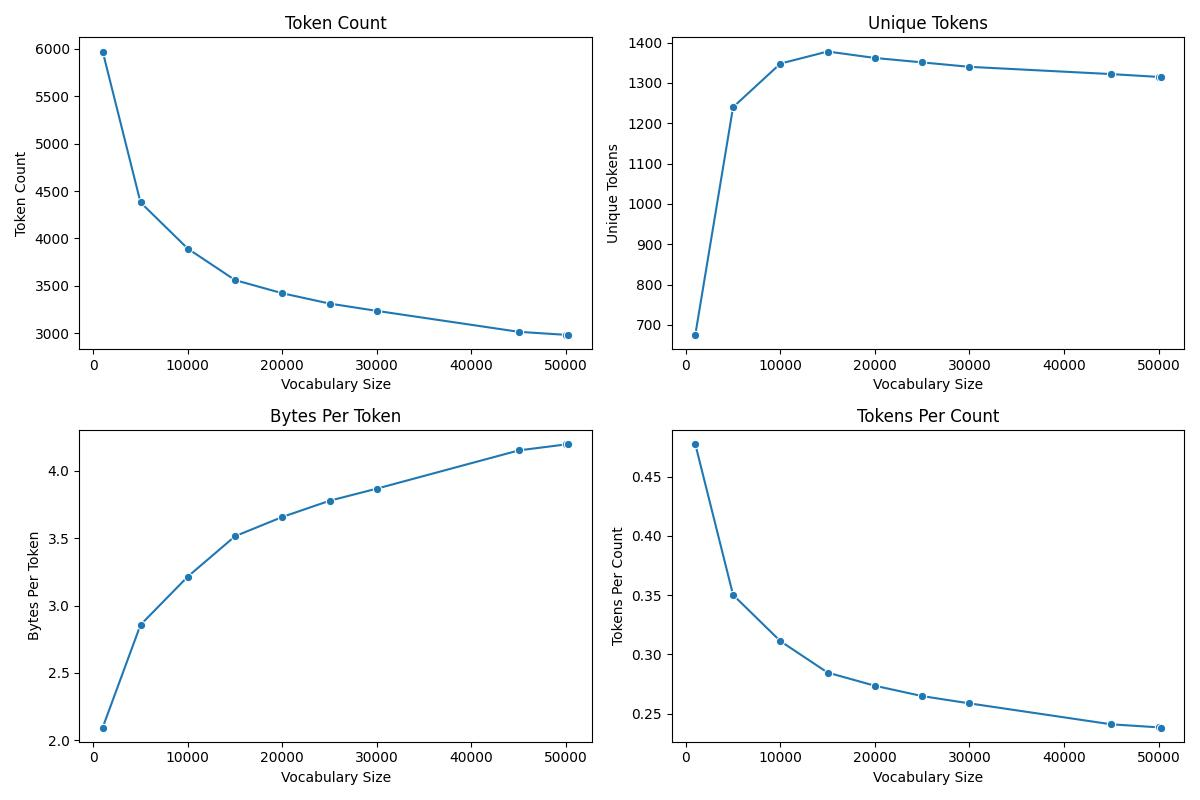

The file beside this chart, header and first rows:
, vocab_size, token_count, unique_tokens, bytes_per_token, tokens_per_count, decode_correct
0, 1000, 5973, 675, 2.095, 0.4774, True
1, 5000, 4380, 1240, 2.856, 0.3501, True
2, 10000, 3892, 1348, 3.215, 0.3111, True
3, 15000, 3560, 1378, 3.514, 0.2845, True
4, 20000, 3421, 1362, 3.657, 0.2734, True
5, 25000, 3312, 1351, 3.777, 0.2647, True
6, 30000, 3235, 1340, 3.867, 0.2586, True
7, 45000, 3014, 1322, 4.151, 0.2409, True
8, 50000, 2982, 1315, 4.196, 0.2384, True
9, 50257, 2980, 1315, 4.198, 0.2382, True
